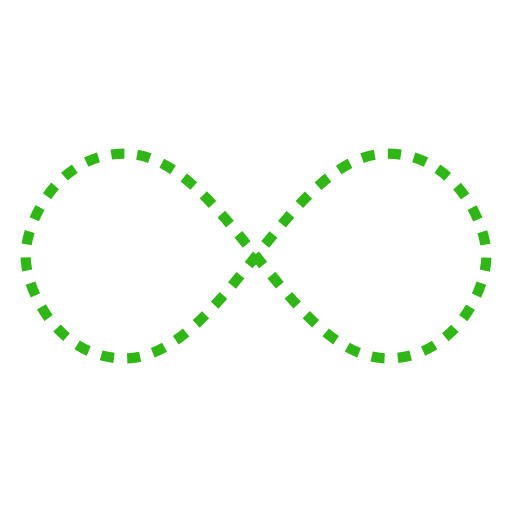
t = 0.00 s
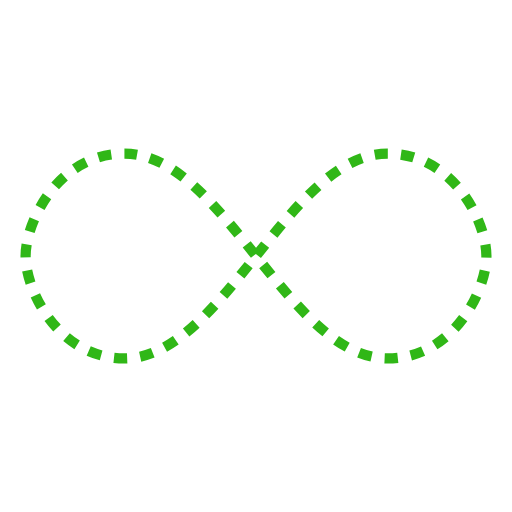
t = 0.25 s
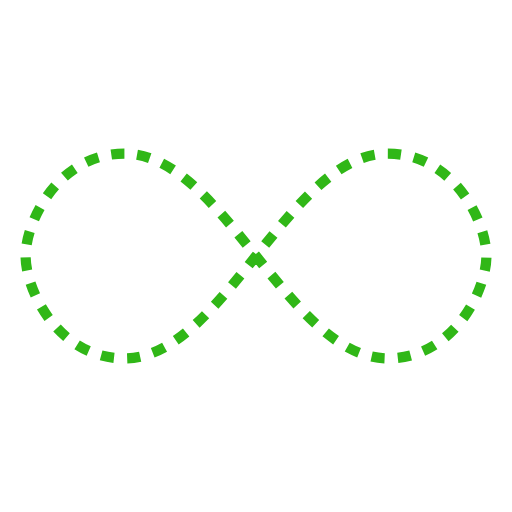
t = 0.50 s
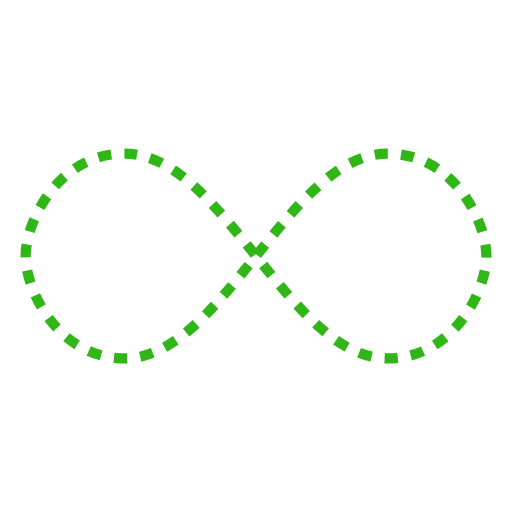
t = 0.75 s

The animated SVG that drew these frames (rendered in a browser with its animation timeline set to each time). Animation: 1 SMIL element (animate=1); one cycle of 1.00 s, repeats indefinitely.

<svg width="200px"  height="200px"  xmlns="http://www.w3.org/2000/svg" viewBox="0 0 100 100" preserveAspectRatio="xMidYMid" class="lds-infinity" style="background: none;"><path fill="none" ng-attr-stroke="{{config.stroke}}" ng-attr-stroke-width="{{config.width}}" ng-attr-stroke-dasharray="{{config.dasharray}}" d="M24.3,30C11.4,30,5,43.3,5,50s6.4,20,19.3,20c19.3,0,32.1-40,51.4-40 C88.6,30,95,43.3,95,50s-6.4,20-19.3,20C56.4,70,43.6,30,24.3,30z" stroke="#30b717" stroke-width="2" stroke-dasharray="2.5658892822265624 2.5658892822265624"><animate attributeName="stroke-dashoffset" calcMode="linear" values="0;256.58892822265625" keyTimes="0;1" dur="1" begin="0s" repeatCount="indefinite"></animate></path></svg>
